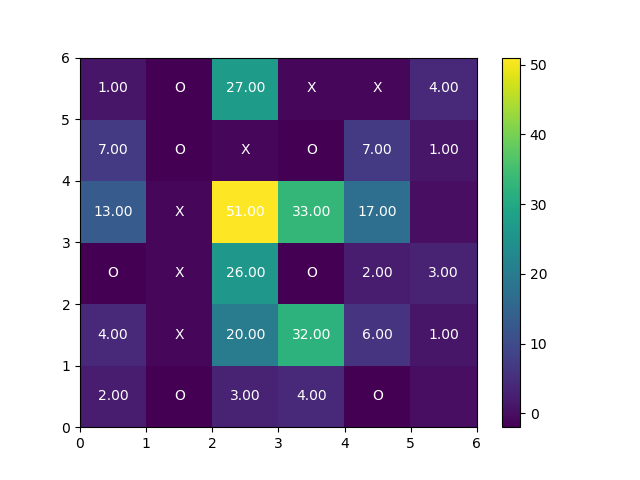

The data file committed next to this chart (first rows):
boardType, boardSize, userid, value, key, time, condition
hard, 6, d4fac87b, 13, numActionsSolve, 1.51E+12, pruned
hard, 6, d4fac87b, FALSE, solvedCorrect, 1.51E+12, pruned
hard, 6, d4fac87b, FALSE, validatedCorrect, 1.51E+12, pruned
hard, 6, d4fac87b, 33204, validationTime, 1.51E+12, pruned
hard, 6, d4fac87b, I just kept looking and figured it out. …, strategy, 1.51E+12, pruned
hard, 6, d4fac87b, 22013, timeStrategy, 1.51E+12, pruned
hard, 6, d4fac87b, FALSE, correct, 1.51E+12, pruned
hard, 6, d4fac87b, 0, verification_answer, 1.51E+12, pruned
hard, 6, d4fac87b, 5, confidence, 1.51E+12, pruned
hard, 6, d4fac87b, c1, best_move, 1.51E+12, pruned
hard, 6, d4fac87b, 177806, timeSolution, 1.51E+12, pruned
hard, 6, d4fac87b, 2_4_1, clickPos, 1.51E+12, pruned
hard, 6, d4fac87b, [[0,2,0,1,1,0],[0,2,1,2,0,0],[2,1,1,1,1,…, click, 1.51E+12, pruned
hard, 6, d4fac87b, 2_0_2, clickPos, 1.51E+12, pruned
hard, 6, d4fac87b, [[0,2,0,1,1,0],[0,2,1,2,0,0],[2,1,1,1,0,…, click, 1.51E+12, pruned
hard, 6, d4fac87b, 2_3_1, clickPos, 1.51E+12, pruned
hard, 6, d4fac87b, [[0,2,0,1,1,0],[0,2,1,2,0,0],[0,1,1,1,0,…, click, 1.51E+12, pruned
hard, 6, d4fac87b, 3_2_2, clickPos, 1.51E+12, pruned
hard, 6, d4fac87b, [[0,2,0,1,1,0],[0,2,1,2,0,0],[0,1,1,0,0,…, click, 1.51E+12, pruned
hard, 6, d4fac87b, 2_2_1, clickPos, 1.51E+12, pruned
hard, 6, d4fac87b, [[0,2,0,1,1,0],[0,2,1,2,0,0],[0,1,1,0,0,…, click, 1.51E+12, pruned
hard, 6, d4fac87b, [[0,2,0,1,1,0],[0,2,1,2,0,0],[0,1,0,0,0,…, reset, 1.51E+12, pruned
hard, 6, d4fac87b, 3_2_2, clickPos, 1.51E+12, pruned
hard, 6, d4fac87b, [[0,2,0,1,1,0],[0,2,1,2,0,0],[2,1,1,0,0,…, click, 1.51E+12, pruned
hard, 6, d4fac87b, 2_2_1, clickPos, 1.51E+12, pruned
hard, 6, d4fac87b, [[0,2,0,1,1,0],[0,2,1,2,0,0],[2,1,1,0,0,…, click, 1.51E+12, pruned
hard, 6, d4fac87b, 2_0_2, clickPos, 1.51E+12, pruned
hard, 6, d4fac87b, [[0,2,0,1,1,0],[0,2,1,2,0,0],[2,1,0,0,0,…, click, 1.51E+12, pruned
hard, 6, d4fac87b, 5_3_1, clickPos, 1.51E+12, pruned
hard, 6, d4fac87b, [[0,2,0,1,1,0],[0,2,1,2,0,0],[0,1,0,0,0,…, click, 1.51E+12, pruned
hard, 6, d4fac87b, 4_3_2, clickPos, 1.51E+12, pruned
hard, 6, d4fac87b, [[0,2,0,1,1,0],[0,2,1,2,0,0],[0,1,0,0,0,…, click, 1.51E+12, pruned
hard, 6, d4fac87b, 4_2_1, clickPos, 1.51E+12, pruned
hard, 6, d4fac87b, [[0,2,0,1,1,0],[0,2,1,2,0,0],[0,1,0,0,0,…, click, 1.51E+12, pruned
hard, 6, d4fac87b, [[0,2,0,1,1,0],[0,2,1,2,0,0],[0,1,0,0,0,…, reset, 1.51E+12, pruned
hard, 6, d4fac87b, 3_2_1, clickPos, 1.51E+12, pruned
hard, 6, d4fac87b, [[0,2,0,1,1,0],[0,2,1,2,0,0],[0,1,0,0,0,…, click, 1.51E+12, pruned
hard, 6, d4fac87b, [[0,2,0,1,1,0],[0,2,1,2,0,0],[0,1,0,0,0,…, start, 1.51E+12, pruned
hard, 6, d4fac87b, [[2,0,0,0,0,1],[0,0,0,0,0,0],[0,0,0,2,0,…, reset_practice, 1.51E+12, pruned
hard, 6, d4fac87b, {canvasContainerDiv:#canvas-container,nr…, board, 1.51E+12, pruned
hard, 6, d4fac87b, TRUE, passedQuiz, 1.51E+12, pruned
hard, 6, d4fac87b, 0, quiz6v, 1.51E+12, pruned
hard, 6, d4fac87b, b3, quiz6, 1.51E+12, pruned
hard, 6, d4fac87b, b4, quiz5, 1.51E+12, pruned
hard, 6, d4fac87b, c1, quiz4, 1.51E+12, pruned
hard, 6, d4fac87b, 3, quiz3, 1.51E+12, pruned
hard, 6, d4fac87b, 2, quiz2, 1.51E+12, pruned
hard, 6, d4fac87b, 2, quiz1, 1.51E+12, pruned
hard, 6, d4fac87b, 158516, timeQuiz, 1.51E+12, pruned
hard, 6, d4fac87b, 3_1_1, clickPos_practice, 1.51E+12, pruned
hard, 6, d4fac87b, [[2,0,0,0,0,1],[0,0,0,0,0,0],[0,0,0,2,0,…, click_practice, 1.51E+12, pruned
hard, 6, d4fac87b, [[2,0,0,0,0,1],[0,0,0,0,0,0],[0,0,0,2,0,…, start, 1.51E+12, pruned
hard, 6, d4fac87b, 39097, timeInstructions, 1.51E+12, pruned
hard, 6, d4fac87b, 43, age, 1.51E+12, pruned
hard, 6, d4fac87b, 1, education, 1.51E+12, pruned
hard, 6, d4fac87b, female, gender, 1.51E+12, pruned
hard, 6, d4fac87b, {canvasContainerDiv:#canvas-container,nr…, start_position, 1.51E+12, pruned
hard, 6, d4fac87b, pruned, condition, 1.51E+12, pruned
hard, 6, d4fac87b, hard, difficulty, 1.51E+12, pruned
hard, 6, d4fac87b, 6, boardSize, 1.51E+12, pruned
... 2 more rows
